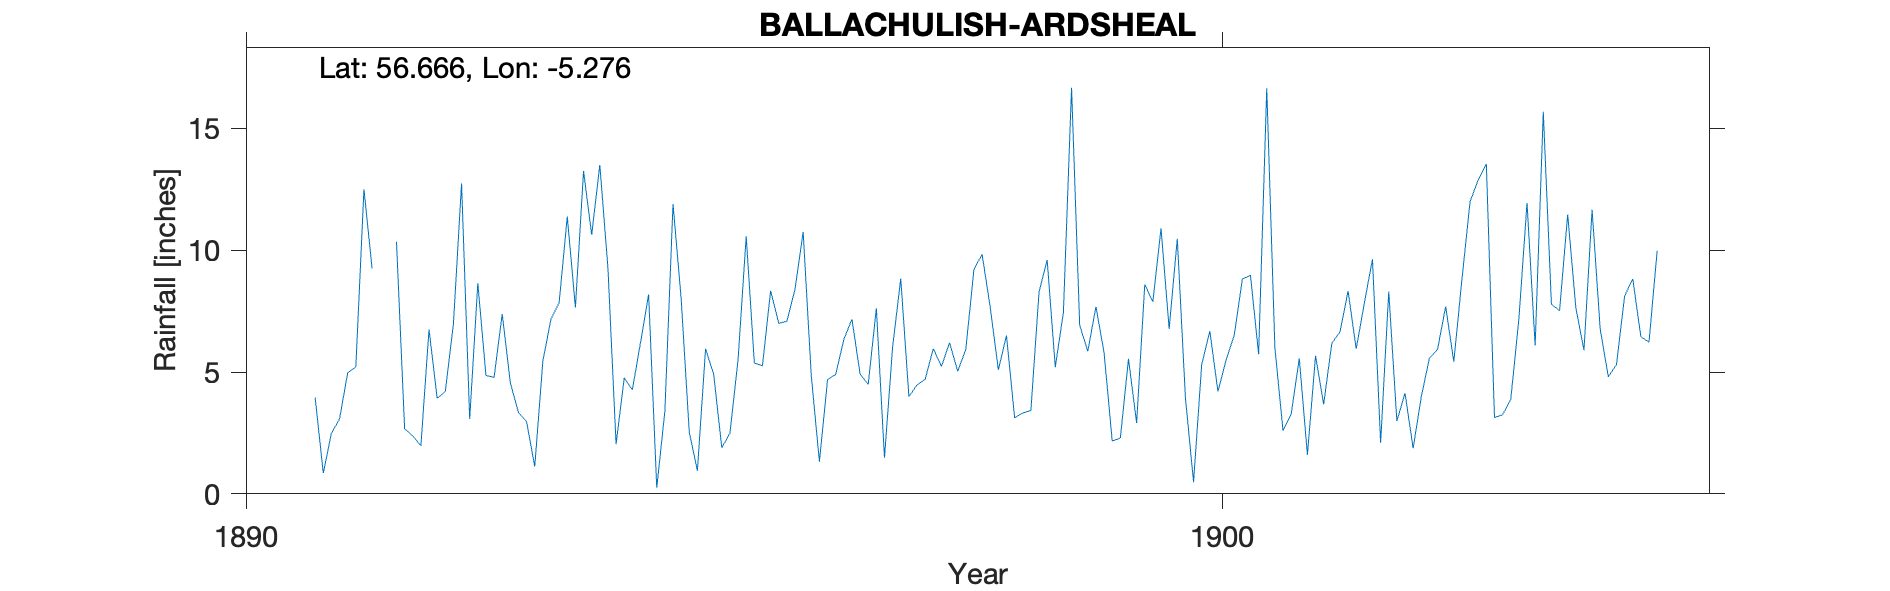

The table this chart was drawn from, first rows:
BALLACHULISH, ARDSHEAL, , , , , , , , , , , , , , , , , , , , 
Grid ref, NM 99364 57534, Long, -5.276, Lat, 56.67, Elevation, 103, ft, , , , , , , , , , , , 
Station no, RR6121, , , , , , , , , , , , , , , , , , , 
, 1890, 1891, 1892, 1893, 1894, 1895, 1896, 1897, 1898, 1899, 1900, 1901, 1902, 1903, 1904, 1905, 1906, 1907, 1908, 1909
January, , , 10.35, 4.78, 10.63, 2.53, 7.08, 1.48, 9.83, 6.92, 10.47, 6, 9.63, 11.99, 11.47, , , , , 
February, , , 2.67, 7.38, 13.5, 0.95, 8.4, 6.02, 7.66, 5.85, 3.95, 2.59, 2.1, 12.89, 7.64, , , , , 
March, , 3.95, 2.38, 4.55, 9.26, 5.95, 10.75, 8.84, 5.09, 7.68, 0.48, 3.26, 8.3, 13.54, 5.89, , , , , 
April, , 0.85, 1.97, 3.34, 2.04, 4.91, 4.85, 3.99, 6.5, 5.79, 5.3, 5.56, 2.99, 3.13, 11.66, , , , , 
May, , 2.49, 6.75, 2.96, 4.76, 1.89, 1.32, 4.47, 3.12, 2.17, 6.68, 1.6, 4.13, 3.25, 6.75, , , , , 
June, , 3.07, 3.92, 1.12, 4.27, 2.49, 4.69, 4.7, 3.32, 2.29, 4.2, 5.67, 1.87, 3.87, 4.8, , , , , 
July, , 4.97, 4.2, 5.46, 6.2, 5.52, 4.9, 5.96, 3.42, 5.54, 5.49, 3.68, 3.98, 7.18, 5.31, , , , , 
August, , 5.2, 6.97, 7.18, 8.18, 10.57, 6.33, 5.23, 8.28, 2.91, 6.5, 6.18, 5.57, 11.94, 8.12, , , , , 
September, , 12.5, 12.74, 7.85, 0.25, 5.37, 7.17, 6.2, 9.6, 8.59, 8.82, 6.65, 5.93, 6.09, 8.82, , , , , 
October, , 9.25, 3.07, 11.38, 3.39, 5.26, 4.92, 5.03, 5.2, 7.88, 8.97, 8.32, 7.69, 15.68, 6.45, , , , , 
November, , , 8.64, 7.65, 11.9, 8.34, 4.49, 5.93, 7.45, 10.9, 5.73, 5.95, 5.42, 7.78, 6.23, , , , , 
December, , , 4.86, 13.25, 8.02, 7, 7.62, 9.22, 16.67, 6.77, 16.65, 7.83, 8.81, 7.52, 9.98, , , , , 
Total, , , 68.52, 76.9, 82.4, 60.78, 72.52, 67.07, 86.14, 73.29, 83.24, 63.29, 66.42, 104.9, 93.12, , , , , 
Station no, RR6121, , , , , , , , , , , , , , , , , , , 
Midas, , , , , , , , , , , , , , , , , , , , 
Hyd Stn, , , , , , , , , , , , , , , , , , , , 
